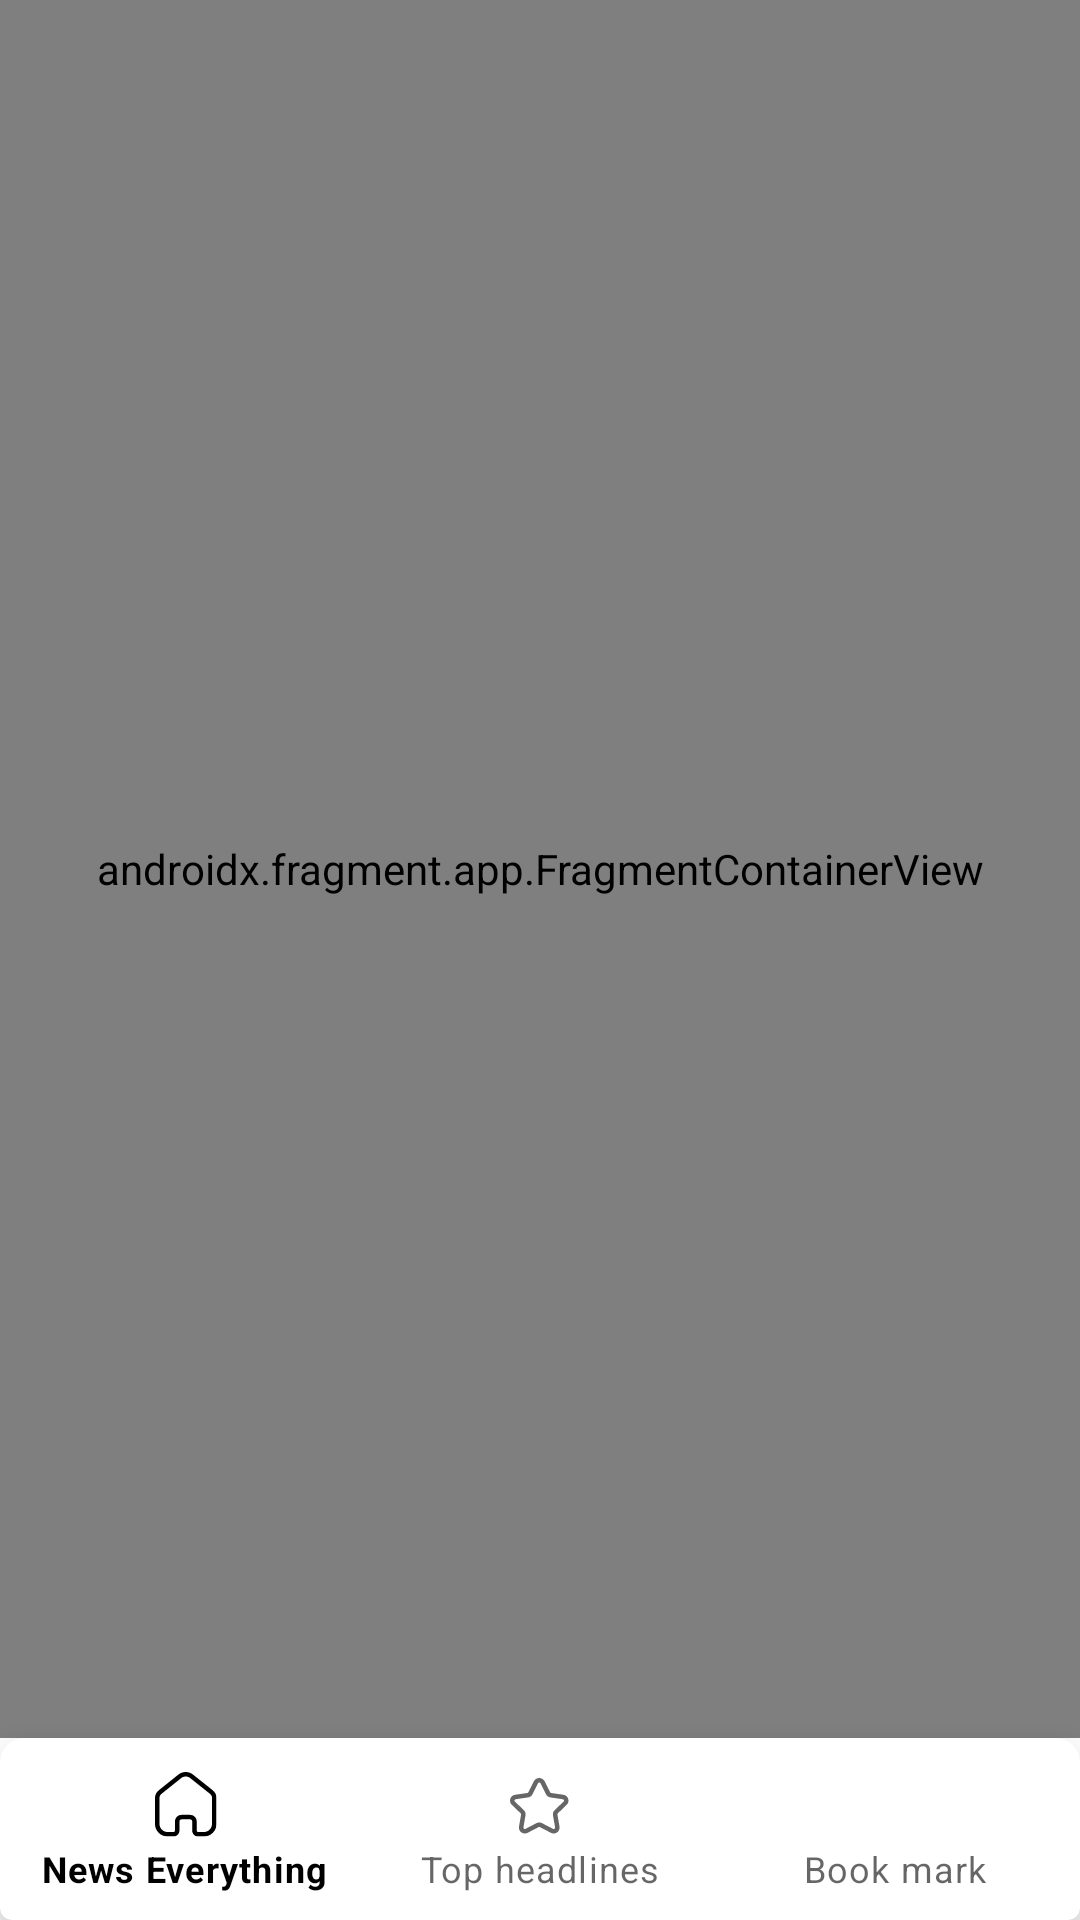

The Android layout XML behind this screen, and the referenced resources:
<!-- AndroidManifest.xml: application theme Theme.NewsApi -->
<!-- res/layout/activity_main.xml -->
<?xml version="1.0" encoding="utf-8"?>
<androidx.constraintlayout.widget.ConstraintLayout xmlns:android="http://schemas.android.com/apk/res/android"
    xmlns:app="http://schemas.android.com/apk/res-auto"
    xmlns:tools="http://schemas.android.com/tools"
    android:layout_width="match_parent"
    android:layout_height="match_parent"
    tools:context=".ui.MainActivity">


    <androidx.fragment.app.FragmentContainerView
        android:id="@+id/fragmentContainer"
        android:name="androidx.navigation.fragment.NavHostFragment"
        android:layout_width="match_parent"
        android:layout_height="0dp"
        app:defaultNavHost="true"
        app:layout_constraintBottom_toTopOf="@id/bottom_nav_card_view"
        app:layout_constraintEnd_toEndOf="parent"
        app:layout_constraintStart_toStartOf="parent"
        app:layout_constraintTop_toTopOf="parent"
        app:navGraph="@navigation/general_navigation" />

    <com.google.android.material.card.MaterialCardView
        android:id="@+id/bottom_nav_card_view"
        style="@style/TopRoundedCardViewStyle"
        android:layout_width="match_parent"
        android:layout_height="wrap_content"
        app:cardElevation="16dp"
        app:layout_constraintBottom_toBottomOf="parent"
        app:layout_constraintEnd_toEndOf="parent"
        app:layout_constraintStart_toStartOf="parent">

        <com.google.android.material.bottomnavigation.BottomNavigationView
            android:id="@+id/main_bottom_nav_view"
            style="@style/Widget.App.TabLayout"
            android:layout_width="match_parent"
            android:layout_height="wrap_content"
            app:menu="@menu/general_menu" />
    </com.google.android.material.card.MaterialCardView>

</androidx.constraintlayout.widget.ConstraintLayout>
<!-- resources referenced by this layout -->
<resources>
  <style name="TopRoundedCardViewStyle" parent="@style/Widget.MaterialComponents.CardView">
          <item name="shapeAppearanceOverlay">@style/ShapeAppearance_custom_corners</item>
      </style>
  <style name="Widget.App.TabLayout" parent="Widget.MaterialComponents.TabLayout">
          <item name="materialThemeOverlay">@style/ThemeOverlay.App.TabLayout</item>
      </style>
  <style name="Theme.NewsApi" parent="Theme.MaterialComponents.DayNight.DarkActionBar">
      
          <item name="colorPrimary">@color/white</item>
          <item name="colorPrimaryVariant">@color/black</item>
          <item name="colorOnPrimary">@color/white</item>
          <item name="windowActionBar">false</item>
          <item name="windowNoTitle">true</item>
          
          <item name="colorSecondary">@color/teal_200</item>
          <item name="colorSecondaryVariant">@color/teal_700</item>
          <item name="colorOnSecondary">@color/black</item>
          
          <item name="android:statusBarColor" tools:targetApi="l">?attr/colorPrimaryVariant</item>
          
      </style>
  <style name="ShapeAppearance_custom_corners" parent="">
          <item name="cornerFamily">rounded</item>
          <item name="cornerSizeTopLeft">8dp</item>
          <item name="cornerSizeTopRight">8dp</item>
      </style>
  <style name="ThemeOverlay.App.TabLayout" parent="">
          <item name="colorPrimary">@color/black</item>
          <item name="colorSurface">@color/white</item>
          <item name="colorOnSurface">@color/black</item>
      </style>
  <color name="white">#FFFFFFFF</color>
  <color name="black">#FF000000</color>
  <color name="teal_200">#FF03DAC5</color>
  <color name="teal_700">#FF018786</color>
</resources>
